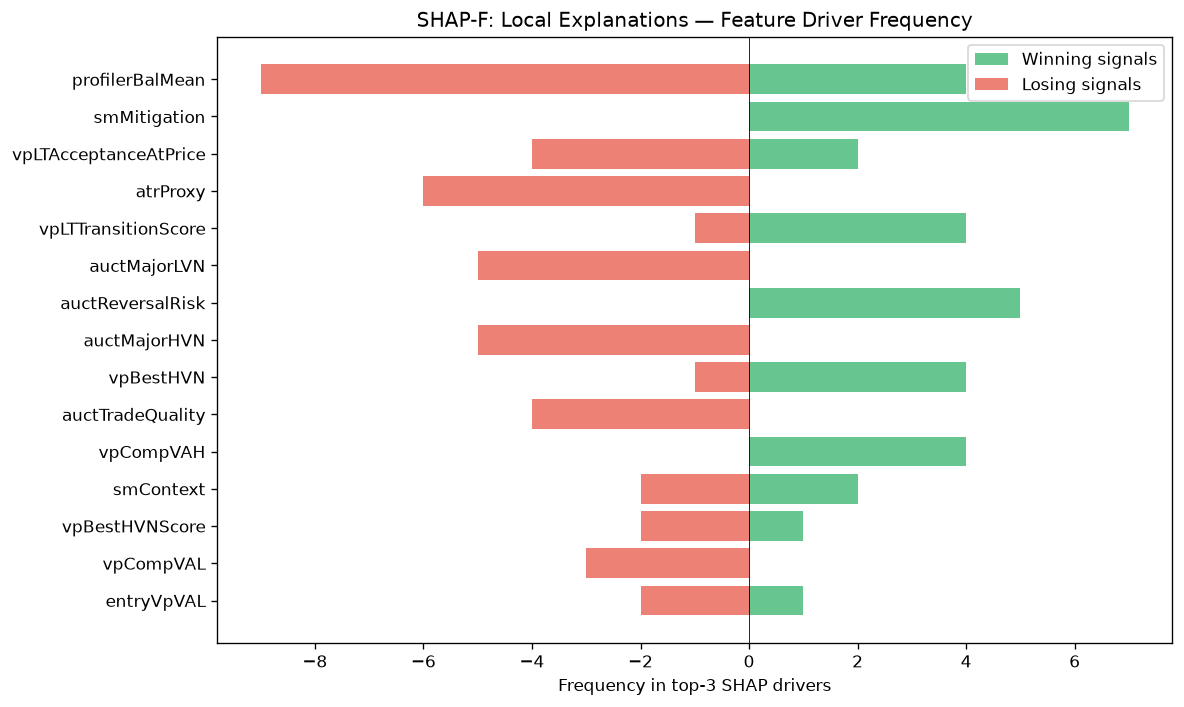

Source data for this figure (header and first rows):
feature, win_top3_freq, lose_top3_freq, total_top3_freq, win_bias
profilerBalMean, 4, 9, 13, 0.3077
smMitigation, 7, 0, 7, 1
vpLTAcceptanceAtPrice, 2, 4, 6, 0.3333
atrProxy, 0, 6, 6, 0.0
vpLTTransitionScore, 4, 1, 5, 0.8
auctMajorLVN, 0, 5, 5, 0.0
auctReversalRisk, 5, 0, 5, 1
auctMajorHVN, 0, 5, 5, 0.0
vpBestHVN, 4, 1, 5, 0.8
auctTradeQuality, 0, 4, 4, 0.0
vpCompVAH, 4, 0, 4, 1
smContext, 2, 2, 4, 0.5
vpBestHVNScore, 1, 2, 3, 0.3333
vpCompVAL, 0, 3, 3, 0.0
entryVpVAL, 1, 2, 3, 0.3333
msTickImbalance, 3, 0, 3, 1
auctBalance, 2, 1, 3, 0.6667
liqDensity, 3, 0, 3, 1
vpLTPOC60d, 0, 2, 2, 0.0
entryVpVAH, 0, 2, 2, 0.0
profilerTQMean, 2, 0, 2, 1
vpLTPOC30d, 1, 1, 2, 0.5
avgSpread, 0, 2, 2, 0.0
spreadToATR, 0, 2, 2, 0.0
ofContext, 2, 0, 2, 1
vpDevPOCSlope, 2, 0, 2, 1
liqEqualHL, 2, 0, 2, 1
vpLTPOCVelocity, 2, 0, 2, 1
spreadPoints, 0, 2, 2, 0.0
smFVG, 2, 0, 2, 1
msCompression, 0, 1, 1, 0.0
profilerMigMean, 1, 0, 1, 1
msTickVelocity, 1, 0, 1, 1
ofAbsorption, 1, 0, 1, 1
vpCompPOC, 1, 0, 1, 1
auctLVNStrength, 0, 1, 1, 0.0
liqPremDisc, 1, 0, 1, 1
auctAcceptance, 0, 1, 1, 0.0
auctTargetPrice, 0, 1, 1, 0.0
